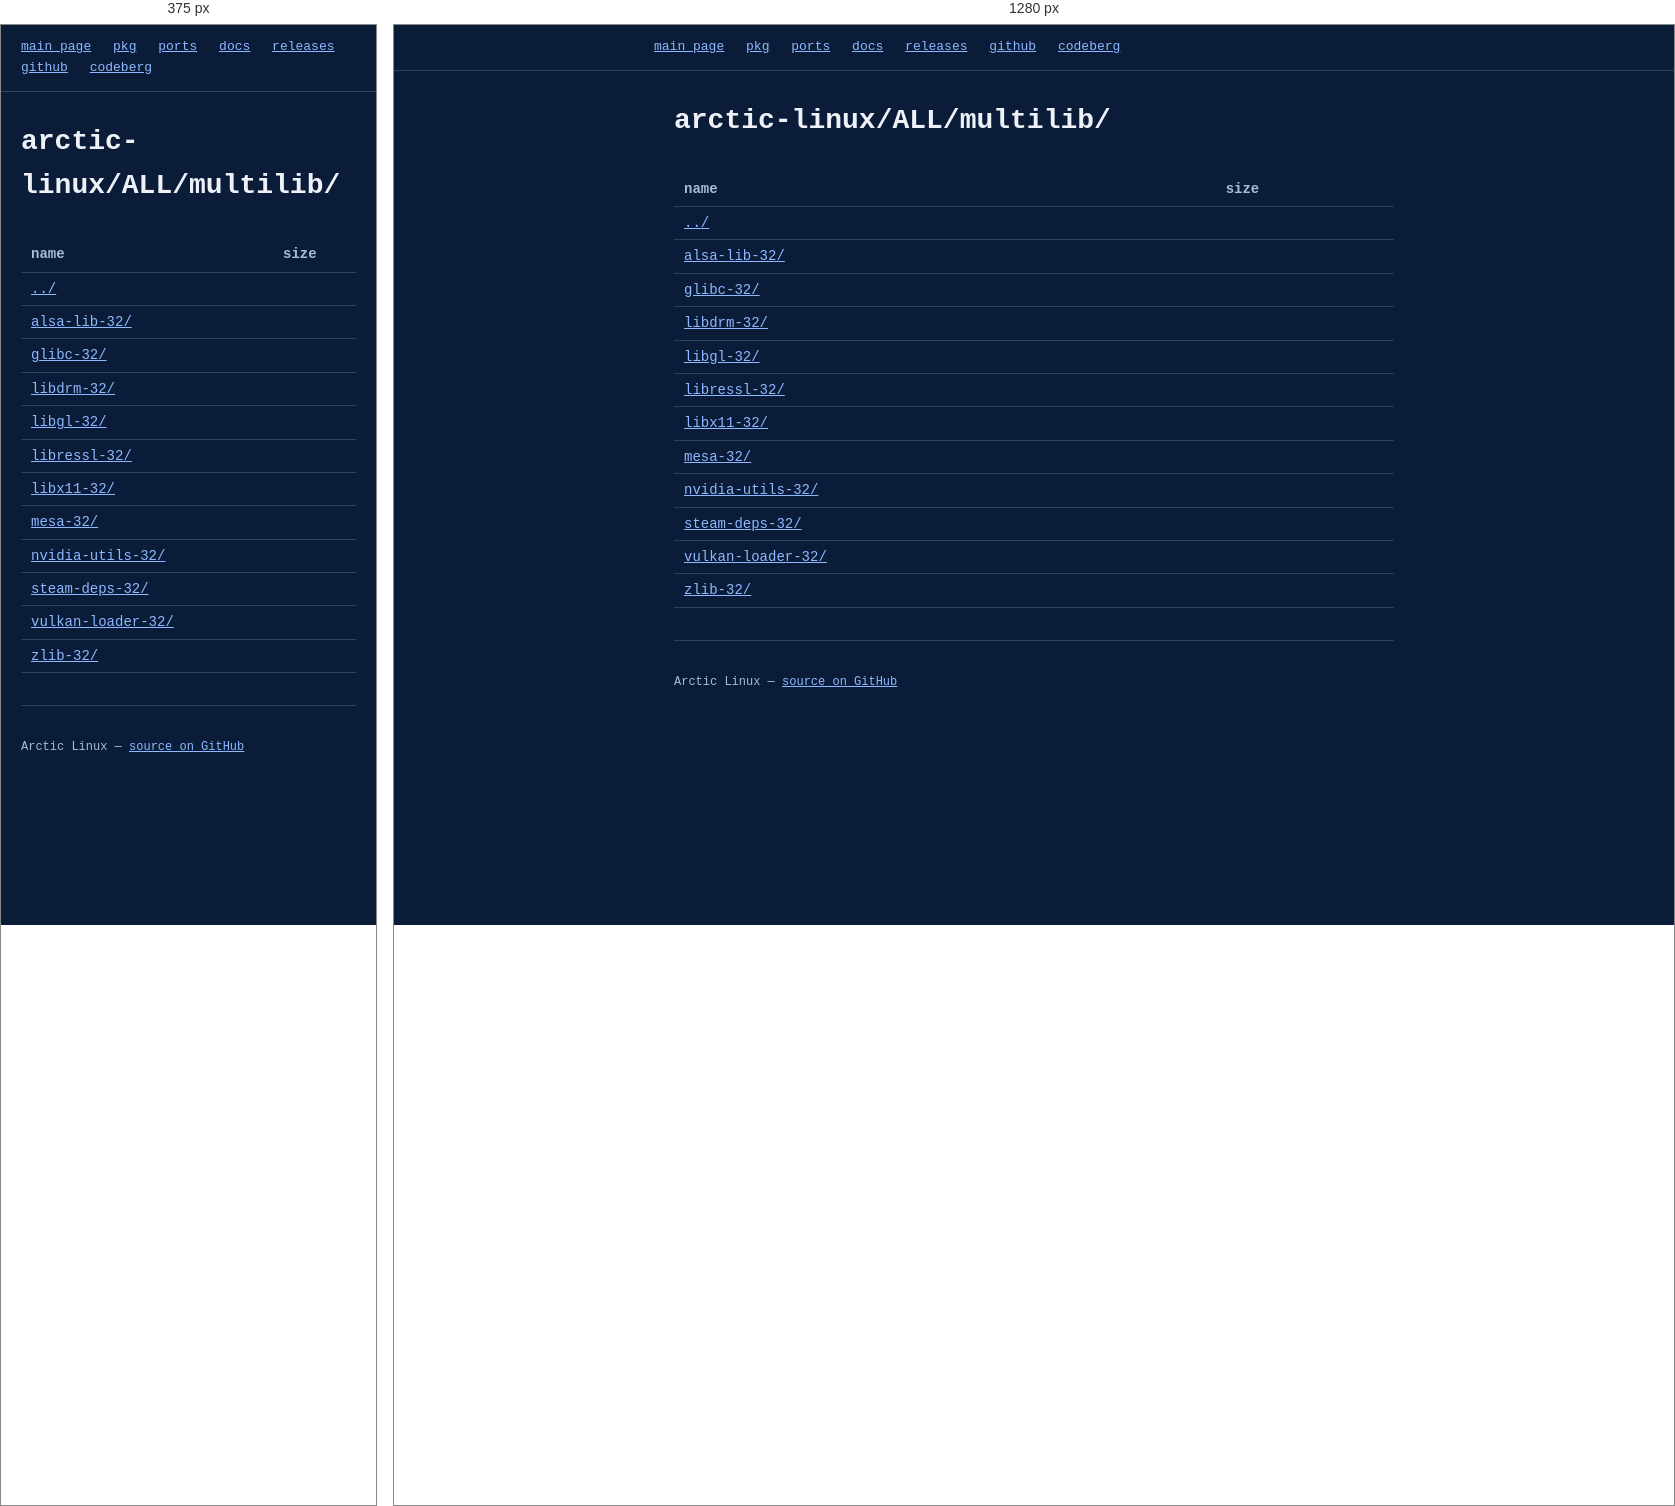
Rendered at 375 px and 1280 px, left to right.

<!-- file: index.html -->
<!DOCTYPE html>
<html lang="en">
<head>
<meta charset="utf-8">
<meta name="viewport" content="width=device-width, initial-scale=1">
<title>arctic-linux/ALL/multilib/</title>
<link rel="stylesheet" href="/style.css">
</head>
<body>
<nav class="topbar">
  <div class="wrap" style="padding:0;">
    <a href="https://arctic-linux.apiwow.net">main page</a>
    <a href="https://pkg-arctic.apiwow.net">pkg</a>
    <a href="https://ports-arctic.apiwow.net">ports</a>
    <a href="https://arctic-docs.apiwow.net">docs</a>
    <a href="https://arctic-releases.apiwow.net">releases</a>
    <a href="https://github.com/apiwo/arctic-linux">github</a>
    <a href="https://codeberg.org/apiwo/arctic-linux">codeberg</a>
  </div>
</nav>
<div class="wrap">
  <header class="hero" style="padding:28px 0 8px;">
    <h1 style="font-size:28px;">arctic-linux/ALL/multilib/</h1>
  </header>
  <section>
    <table class="listing">
      <tr><th>name</th><th>size</th></tr>
      <tr><td><a href="../">../</a></td><td></td></tr>
      <tr><td><a href="alsa-lib-32/">alsa-lib-32/</a></td><td></td></tr>
      <tr><td><a href="glibc-32/">glibc-32/</a></td><td></td></tr>
      <tr><td><a href="libdrm-32/">libdrm-32/</a></td><td></td></tr>
      <tr><td><a href="libgl-32/">libgl-32/</a></td><td></td></tr>
      <tr><td><a href="libressl-32/">libressl-32/</a></td><td></td></tr>
      <tr><td><a href="libx11-32/">libx11-32/</a></td><td></td></tr>
      <tr><td><a href="mesa-32/">mesa-32/</a></td><td></td></tr>
      <tr><td><a href="nvidia-utils-32/">nvidia-utils-32/</a></td><td></td></tr>
      <tr><td><a href="steam-deps-32/">steam-deps-32/</a></td><td></td></tr>
      <tr><td><a href="vulkan-loader-32/">vulkan-loader-32/</a></td><td></td></tr>
      <tr><td><a href="zlib-32/">zlib-32/</a></td><td></td></tr>
    </table>
  </section>
  <footer>
    <p>Arctic Linux — <a href="https://github.com/apiwo/arctic-linux">source on GitHub</a></p>
  </footer>
</div>
</body>
</html>


/* @media block from style.css */
@media (max-width:600px){
  header.hero h1{font-size:22px;}
  .top-grid{flex-direction:column;}
  .art{justify-content:flex-start;}
  .art pre{font-size:10px;}
}